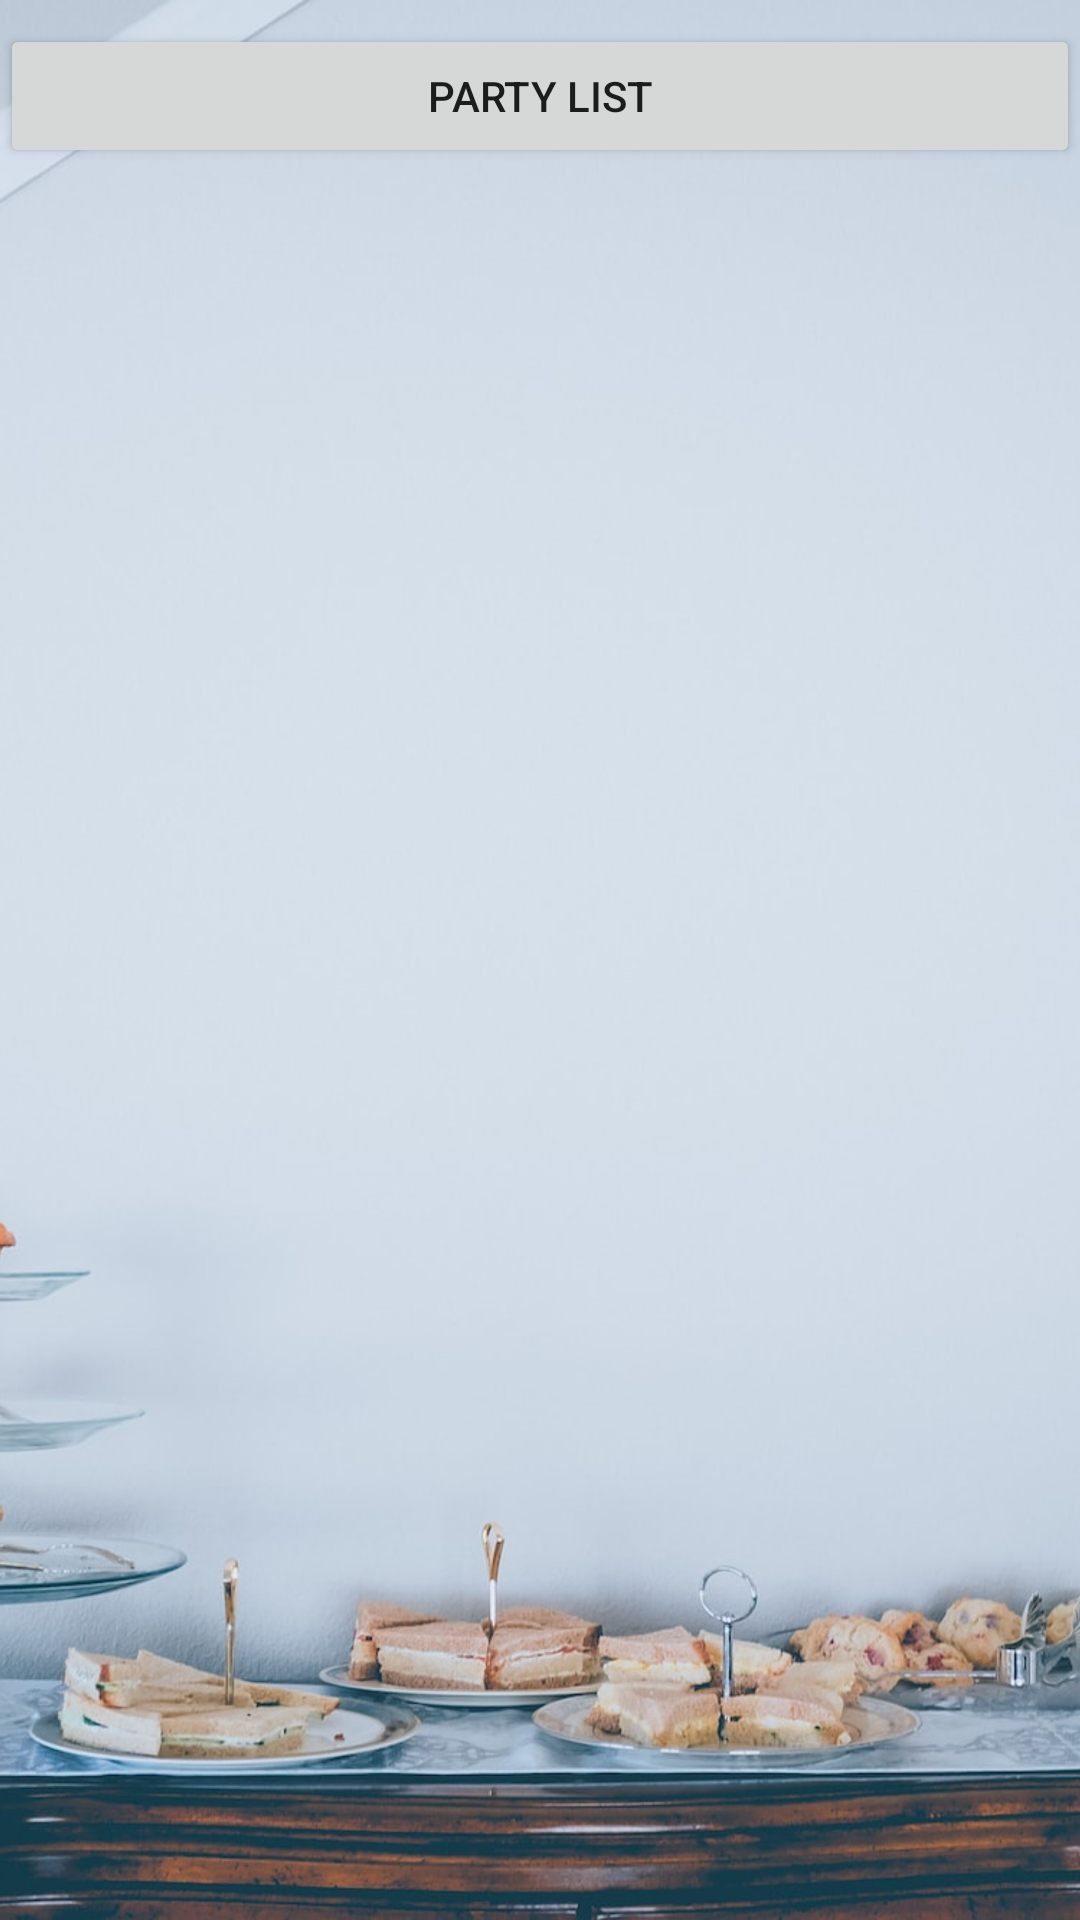

Reconstruct the res/layout file that produces this screen, plus the resources it refers to.
<!-- AndroidManifest.xml: application theme Theme.PartyPlanner -->
<!-- res/layout/activity_partylist.xml -->
<?xml version="1.0" encoding="utf-8"?>
<androidx.constraintlayout.widget.ConstraintLayout xmlns:android="http://schemas.android.com/apk/res/android"
    xmlns:app="http://schemas.android.com/apk/res-auto"
    xmlns:tools="http://schemas.android.com/tools"
    android:layout_width="match_parent"
    android:layout_height="match_parent"
    android:background="@drawable/bg1">

    <ListView
        android:id="@+id/listViewPartylist"
        android:layout_width="409dp"
        android:layout_height="540dp"
        android:layout_marginEnd="2dp"
        app:layout_constraintEnd_toEndOf="parent"
        app:layout_constraintHorizontal_bias="1.0"
        app:layout_constraintStart_toStartOf="parent"
        app:layout_constraintTop_toBottomOf="@+id/buttonList">

    </ListView>

    <Button
        android:id="@+id/buttonList"
        android:layout_width="match_parent"
        android:layout_height="wrap_content"
        android:layout_marginTop="8dp"
        android:text="@string/party_list"
        app:layout_constraintTop_toTopOf="parent"
        tools:layout_editor_absoluteX="89dp" />

</androidx.constraintlayout.widget.ConstraintLayout>
<!-- resources referenced by this layout -->
<resources>
  <!-- drawable bg1: jpg bitmap (drawable, 351084 bytes) -->
  <string name="party_list">PARTY LIST</string>
  <style name="Theme.PartyPlanner" parent="Theme.MaterialComponents.DayNight.DarkActionBar">
          
          <item name="colorPrimary">@color/teal_700</item>
          <item name="colorPrimaryVariant">@color/teal_700</item>
          <item name="colorOnPrimary">@color/white</item>
          
          <item name="colorSecondary">@color/teal_200</item>
          <item name="colorSecondaryVariant">@color/teal_700</item>
          <item name="colorOnSecondary">@color/black</item>
          
          <item name="android:statusBarColor">?attr/colorPrimaryVariant</item>
          
      </style>
  <!-- not gathered from this repository: default colours our renderer supplied (Android Studio template values) -->
  <color name="teal_200">#FF03DAC5</color>
  <color name="teal_700">#FF018786</color>
  <color name="black">#FF000000</color>
  <color name="white">#FFFFFFFF</color>
</resources>
